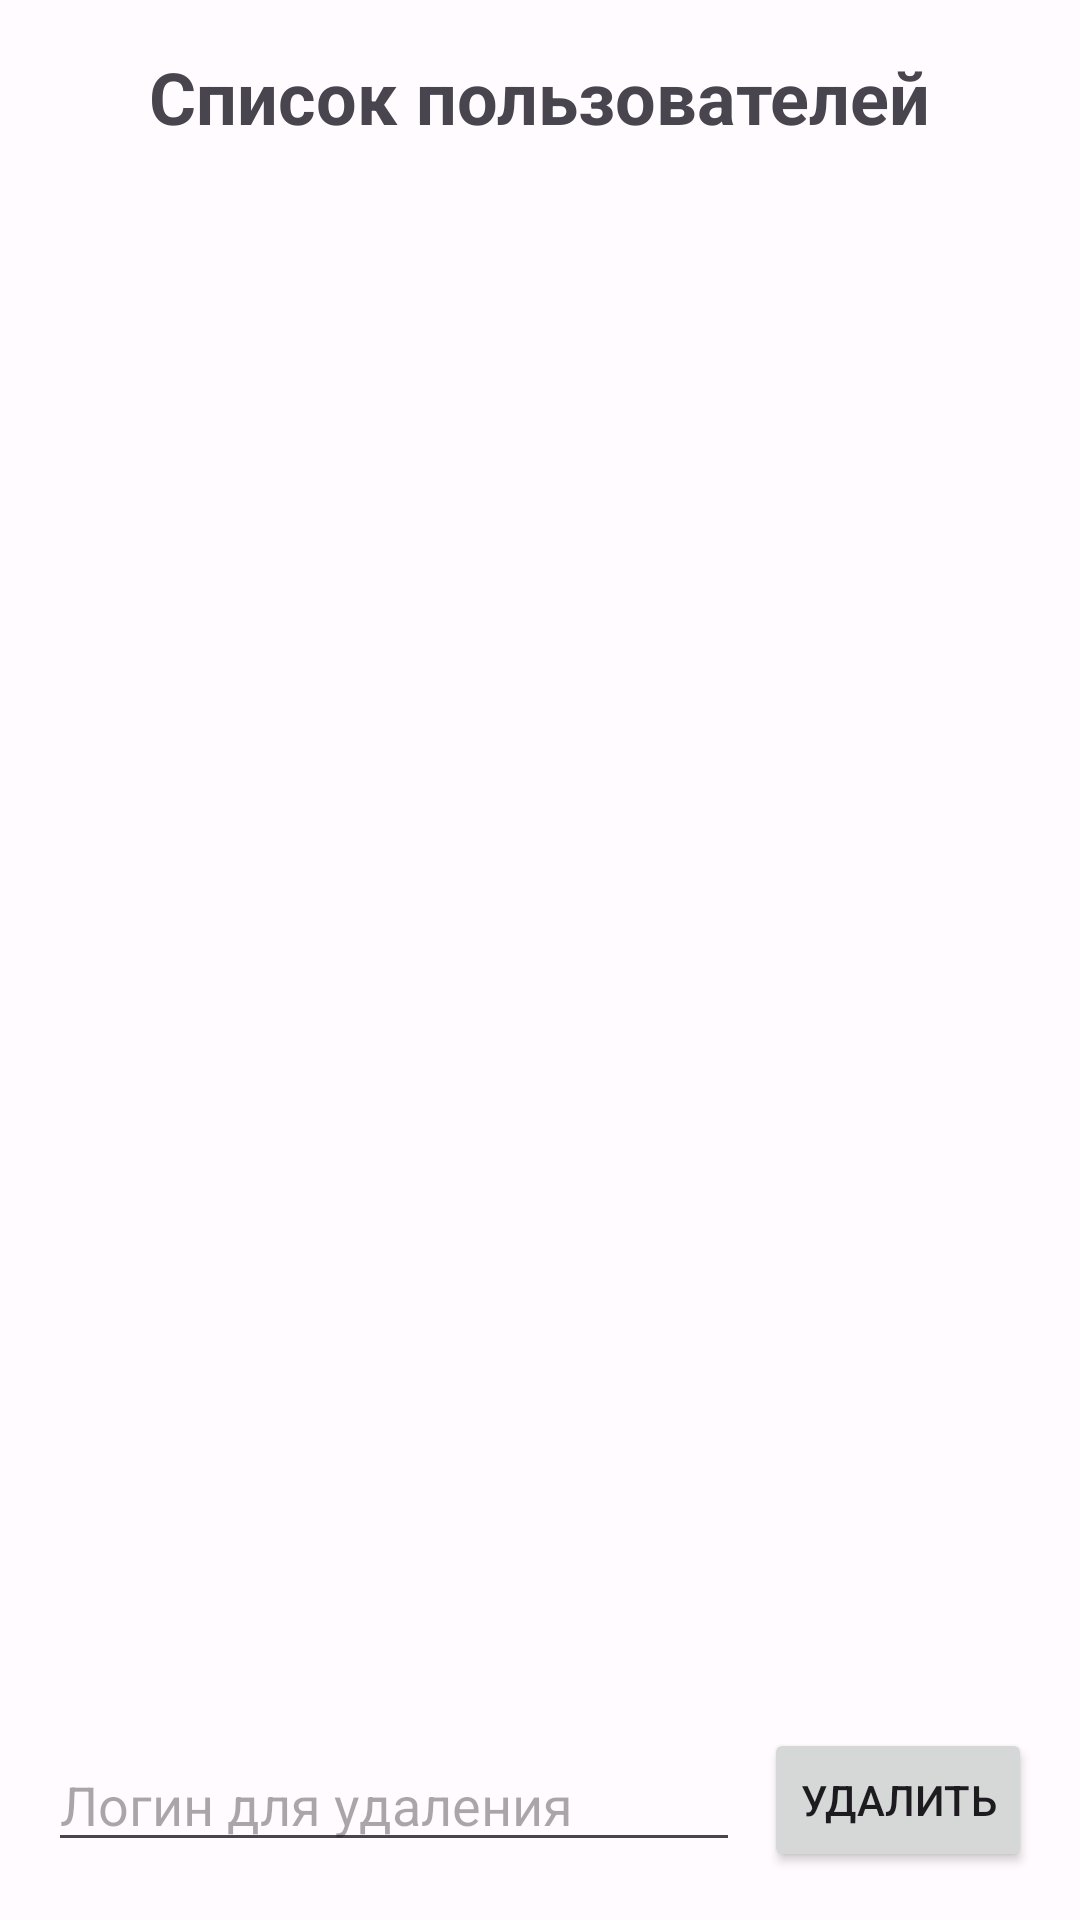

Android layout source for this screen:
<!-- AndroidManifest.xml: application theme Theme.Laba2 -->
<!-- res/layout/activity_users.xml -->
<?xml version="1.0" encoding="utf-8"?>
<LinearLayout xmlns:android="http://schemas.android.com/apk/res/android"
    xmlns:tools="http://schemas.android.com/tools"
    android:layout_width="match_parent"
    android:layout_height="match_parent"
    android:orientation="vertical"
    android:padding="16dp"
    tools:context=".UsersActivity"
    android:fitsSystemWindows="true">

    <TextView
        android:layout_width="wrap_content"
        android:layout_height="wrap_content"
        android:text="Список пользователей"
        android:textSize="24sp"
        android:textStyle="bold"
        android:layout_gravity="center_horizontal"
        android:layout_marginBottom="16dp"/>

    <androidx.recyclerview.widget.RecyclerView
        android:id="@+id/users_recycler_view"
        android:layout_width="match_parent"
        android:layout_height="0dp"
        android:layout_weight="1"
        android:layout_marginBottom="16dp"/>

    <LinearLayout
        android:layout_width="match_parent"
        android:layout_height="wrap_content"
        android:orientation="horizontal"
        android:gravity="center_vertical">

        <EditText
            android:id="@+id/edit_text_delete_login"
            android:layout_width="0dp"
            android:layout_height="wrap_content"
            android:layout_weight="1"
            android:hint="Логин для удаления"
            android:layout_marginEnd="8dp"/>

        <Button
            android:id="@+id/btn_delete_user"
            android:layout_width="wrap_content"
            android:layout_height="wrap_content"
            android:text="Удалить"/>
    </LinearLayout>
</LinearLayout>
<!-- resources referenced by this layout -->
<resources>
  <style name="Theme.Laba2" parent="Base.Theme.Laba2" />
  <style name="Base.Theme.Laba2" parent="Theme.Material3.DayNight.NoActionBar">
          <item name="colorPrimary">@color/colorPrimary</item>
          <item name="colorPrimaryVariant">@color/colorPrimaryVariant</item>
          <item name="colorOnPrimary">@color/colorOnPrimary</item>
          <item name="colorSecondary">@color/colorSecondary</item>
          <item name="colorSecondaryVariant">@color/colorSecondaryVariant</item>
          <item name="colorOnSecondary">@color/colorOnSecondary</item>
  
          <item name="android:colorBackground">@color/colorBackground</item>
  
          <item name="android:statusBarColor">@color/colorPrimaryVariant</item>
      </style>
  <color name="colorPrimary">#6750A4</color>
  <color name="colorPrimaryVariant">#4F378B</color>
  <color name="colorOnPrimary">#FFFFFF</color>
  <color name="colorSecondary">#625B71</color>
  <color name="colorSecondaryVariant">#4A4458</color>
  <color name="colorOnSecondary">#FFFFFF</color>
  <color name="colorBackground">#FFFBFE</color>
</resources>
